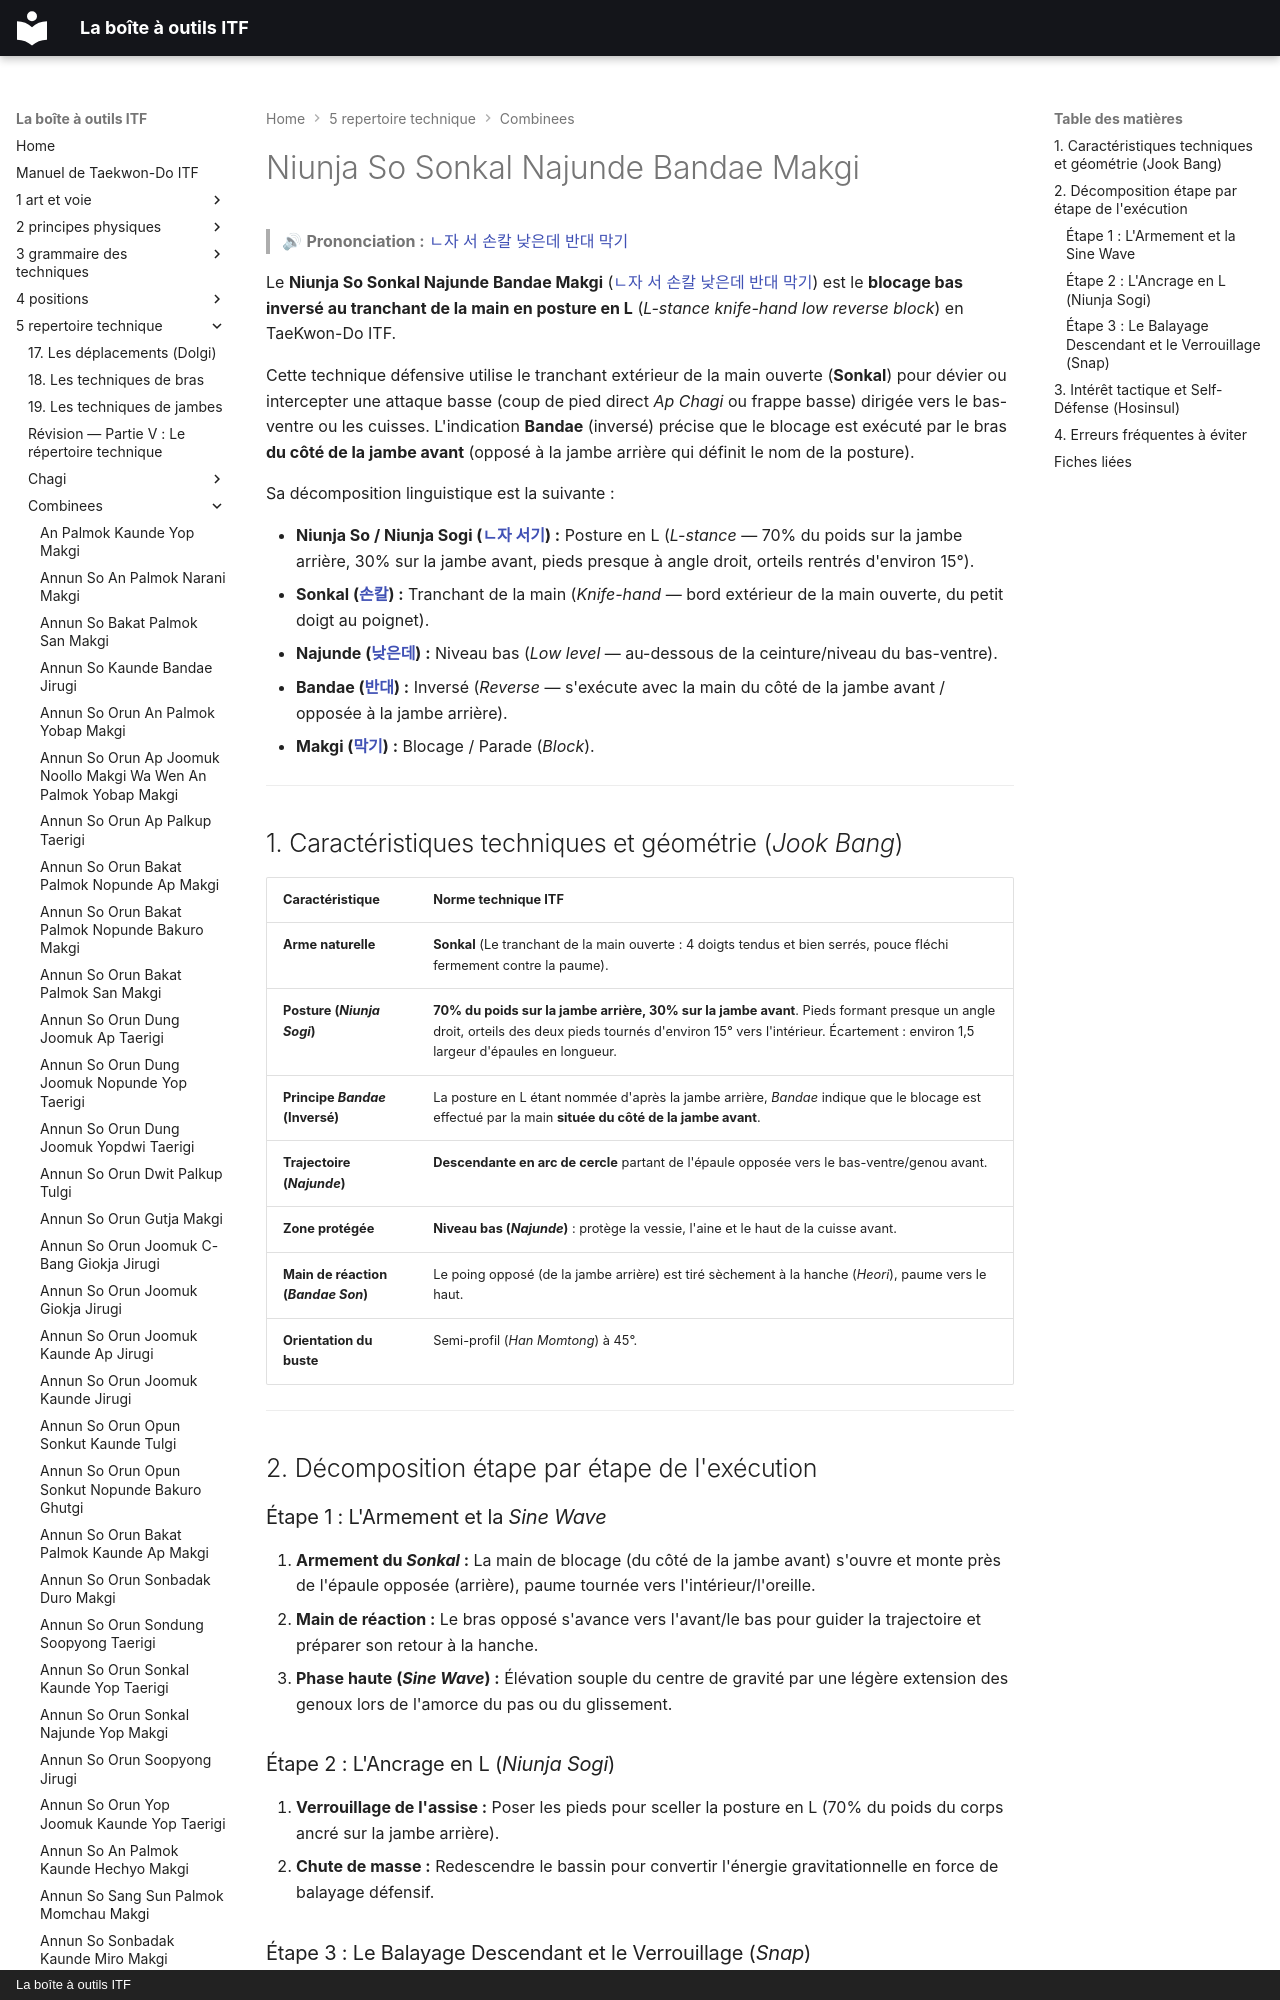

repository: yvmori1/La-boite-outils-ITF · page: 5-repertoire-technique/combinees/Niunja-So-Sonkal-Najunde-Bandae-Makgi/index.html · generator: mkdocs · copyright: La boîte à outils ITF

# Niunja So Sonkal Najunde Bandae Makgi

> 🔊 **Prononciation :** [ㄴ자 서 손칼 낮은데 반대 막기](../../audio/Techniques/Niunja-So-Sonkal-Najunde-Bandae-Makgi.m4a)

Le **Niunja So Sonkal Najunde Bandae Makgi** ([ㄴ자 서 손칼 낮은데 반대 막기](../../audio/Techniques/Niunja-So-Sonkal-Najunde-Bandae-Makgi.m4a)) est le **blocage bas inversé au tranchant de la main en posture en L** (*L-stance knife-hand low reverse block*) en TaeKwon-Do ITF.

Cette technique défensive utilise le tranchant extérieur de la main ouverte (**Sonkal**) pour dévier ou intercepter une attaque basse (coup de pied direct *Ap Chagi* ou frappe basse) dirigée vers le bas-ventre ou les cuisses. L'indication **Bandae** (inversé) précise que le blocage est exécuté par le bras **du côté de la jambe avant** (opposé à la jambe arrière qui définit le nom de la posture).

Sa décomposition linguistique est la suivante :
